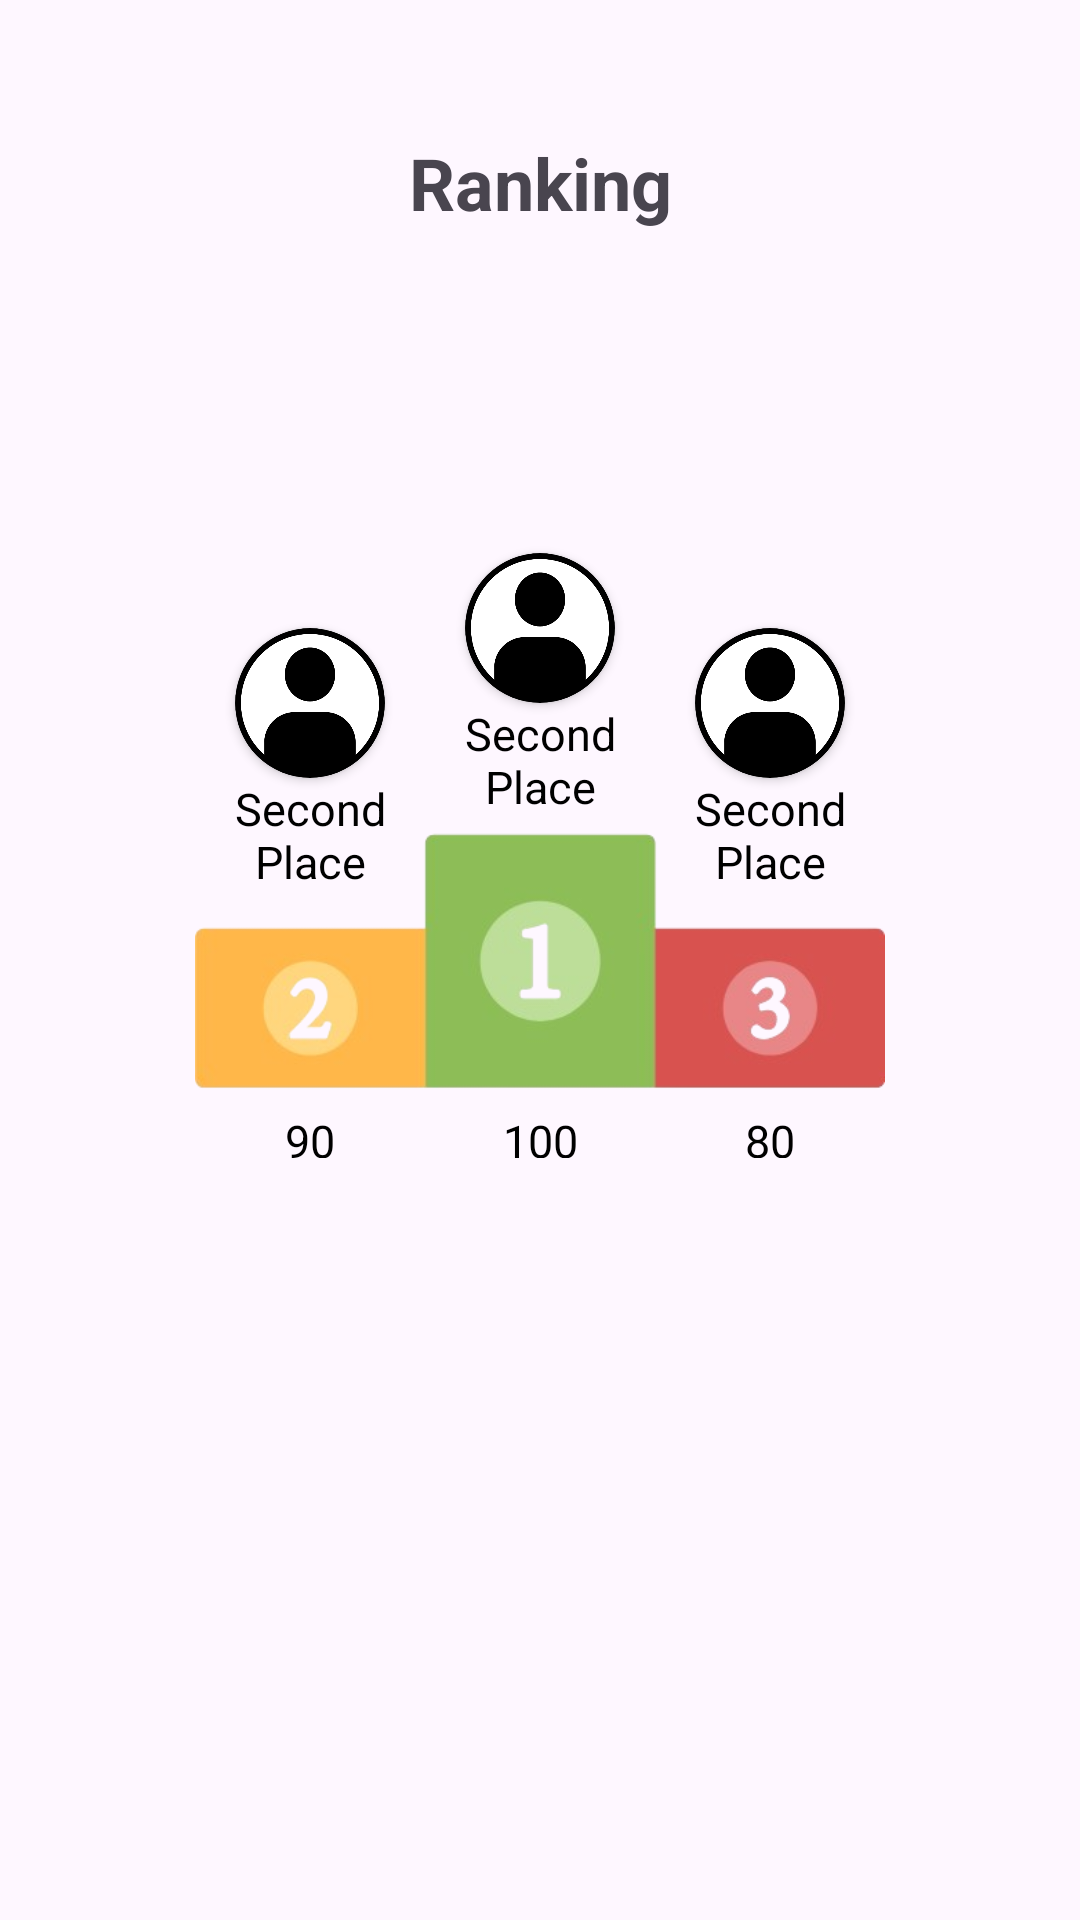

Android layout source for this screen:
<!-- AndroidManifest.xml: application theme Theme.Mob403_quiz -->
<!-- res/layout/fragment_ranking.xml -->
<?xml version="1.0" encoding="utf-8"?>
<RelativeLayout xmlns:android="http://schemas.android.com/apk/res/android"
    xmlns:tools="http://schemas.android.com/tools"
    android:layout_width="match_parent"
    android:layout_height="match_parent"
    android:padding="20dp"
    tools:context=".Fragments.RankingFragment"
    xmlns:app="http://schemas.android.com/apk/res-auto"
    >

    

    <LinearLayout
        android:id="@+id/title_collections_container"
        android:layout_width="match_parent"
        android:layout_height="wrap_content"
        android:orientation="horizontal"
        android:layout_marginTop="16dp">

        <ImageView
            android:clickable="true"
            android:id="@+id/back_icon"
            android:layout_width="50dp"
            android:layout_height="50dp"
            android:layout_marginStart="16dp"
            />

        <TextView
            android:id="@+id/title_collections"
            android:layout_width="wrap_content"
            android:layout_height="wrap_content"
            android:layout_gravity="center"
            android:layout_weight="1"
            android:gravity="center"
            android:text="Ranking"
            android:textSize="24sp"
            android:textStyle="bold" />
        <LinearLayout
            android:layout_marginEnd="16dp"
            android:layout_width="50dp"
            android:layout_height="50dp"
            ></LinearLayout>
    </LinearLayout>
    <RelativeLayout
        android:id="@+id/linearLayout1"
        android:layout_width="match_parent"
        android:layout_height="300dp"
        android:layout_below="@+id/title_collections_container"
        >
        <LinearLayout
            android:layout_centerInParent="true"
            android:layout_marginTop="30dp"
            android:layout_width="230dp"
            android:layout_height="200dp"
            android:orientation="horizontal"
            android:weightSum="3"
            >
            <LinearLayout
                android:layout_width="0dp"
                android:layout_height="match_parent"
                android:layout_weight="1"
                android:layout_marginTop="35dp"

                android:orientation="vertical"
                android:gravity="center"
                >
                <androidx.cardview.widget.CardView
                    android:layout_width="50dp"
                    android:layout_height="50dp"

                    android:id="@+id/profile_image_container"
                    app:cardCornerRadius="75dp"
                    android:layout_centerHorizontal="true"
                    >

                    <ImageView
                        android:id="@+id/second_place_img"
                        android:layout_width="match_parent"
                        android:layout_height="match_parent"
                        android:scaleType="centerCrop"
                        android:src="@drawable/default_profile_image" />
                </androidx.cardview.widget.CardView>
                <TextView
                    android:id="@+id/second_place_name"
                    android:layout_width="wrap_content"
                    android:layout_height="wrap_content"
                    android:textAlignment="center"
                    android:text="Second Place"
                    android:textSize="15sp"
                    android:textColor="@color/black"
                    />
            </LinearLayout>

            <LinearLayout
                android:layout_width="0dp"
                android:layout_height="match_parent"
                android:layout_weight="1"
                android:orientation="vertical"
                android:layout_marginBottom="15dp"
                android:gravity="center"
                >
                <androidx.cardview.widget.CardView
                    android:layout_width="50dp"
                    android:layout_height="50dp"

                    android:id="@+id/first_place_container"
                    app:cardCornerRadius="75dp"
                    android:layout_centerHorizontal="true"
                    >

                    <ImageView
                        android:id="@+id/first_place_img"
                        android:layout_width="match_parent"
                        android:layout_height="match_parent"
                        android:scaleType="centerCrop"
                        android:src="@drawable/default_profile_image" />
                </androidx.cardview.widget.CardView>
                <TextView
                    android:id="@+id/first_place_name"
                    android:layout_width="wrap_content"
                    android:layout_height="wrap_content"
                    android:text="Second Place"
                    android:textSize="15sp"
                    android:textColor="@color/black"
                    android:textAlignment="center"

                    />
            </LinearLayout>

            <LinearLayout
                android:layout_width="0dp"
                android:layout_height="match_parent"
                android:layout_weight="1"
                android:orientation="vertical"
                android:layout_marginTop="35dp"
                android:gravity="center"
                >
                <androidx.cardview.widget.CardView
                    android:layout_width="50dp"
                    android:layout_height="50dp"

                    android:id="@+id/third_place_container"
                    app:cardCornerRadius="75dp"
                    android:layout_centerHorizontal="true"
                    >

                    <ImageView
                        android:id="@+id/third_place_img"
                        android:layout_width="match_parent"
                        android:layout_height="match_parent"
                        android:scaleType="centerCrop"
                        android:src="@drawable/default_profile_image" />
                </androidx.cardview.widget.CardView>
                <TextView
                    android:id="@+id/third_place_name"
                    android:layout_width="wrap_content"
                    android:layout_height="wrap_content"
                    android:text="Second Place"
                    android:textSize="15sp"
                    android:textColor="@color/black"
                    android:textAlignment="center"

                    />
            </LinearLayout>

        </LinearLayout>
        <ImageView
            android:id="@+id/ranking_img"
            android:layout_width="match_parent"
            android:layout_height="230dp"
            android:layout_alignParentBottom="true"
            android:layout_marginTop="4dp"
            android:src="@drawable/ranking_img1">

        </ImageView>

        <LinearLayout
            android:layout_width="230dp"
            android:layout_height="16dp"
            android:layout_alignParentBottom="true"

            android:layout_centerInParent="true"
            android:weightSum="3"
            android:orientation="horizontal">


            <TextView
                android:id="@+id/second_place_score"
                android:layout_width="0dp"
                android:layout_height="wrap_content"
                android:layout_weight="1"
                android:text="90"
                android:textSize="15sp"
                android:textColor="@color/black"
                android:textAlignment="center"
                />
            <TextView
                android:id="@+id/first_place_score"
                android:layout_width="0dp"
                android:layout_height="wrap_content"
                android:layout_weight="1"
                android:text="100"
                android:textSize="15sp"
                android:textColor="@color/black"
                android:textAlignment="center"
                />
            <TextView
                android:id="@+id/third_place_score"
                android:layout_width="0dp"
                android:layout_height="wrap_content"
                android:layout_weight="1"
                android:text="80"
                android:textSize="15sp"
                android:textColor="@color/black"
                android:textAlignment="center"
                />

        </LinearLayout>
    </RelativeLayout>



</RelativeLayout>
<!-- resources referenced by this layout -->
<resources>
  <color name="black">#FF000000</color>
  <!-- drawable default_profile_image: png bitmap (drawable, 18964 bytes) -->
  <!-- drawable ranking_img1: png bitmap (drawable, 43575 bytes) -->
  <style name="Theme.Mob403_quiz" parent="Base.Theme.Mob403_quiz" />
  <style name="Base.Theme.Mob403_quiz" parent="Theme.Material3.DayNight.NoActionBar">
          
          
          <item name="android:windowTranslucentStatus">true</item>
          <item name="android:windowTranslucentNavigation">true</item>
          <item name="colorPrimary">@color/color_primary</item>
          <item name="colorSecondary">@color/secondary</item>
          <item name="editTextBackground">@color/edtBackground_light</item>
      </style>
  <color name="color_primary">#03A9F4</color>
  <color name="secondary">#f0f0f0</color>
  <color name="edtBackground_light">#f6f5fa</color>
</resources>
